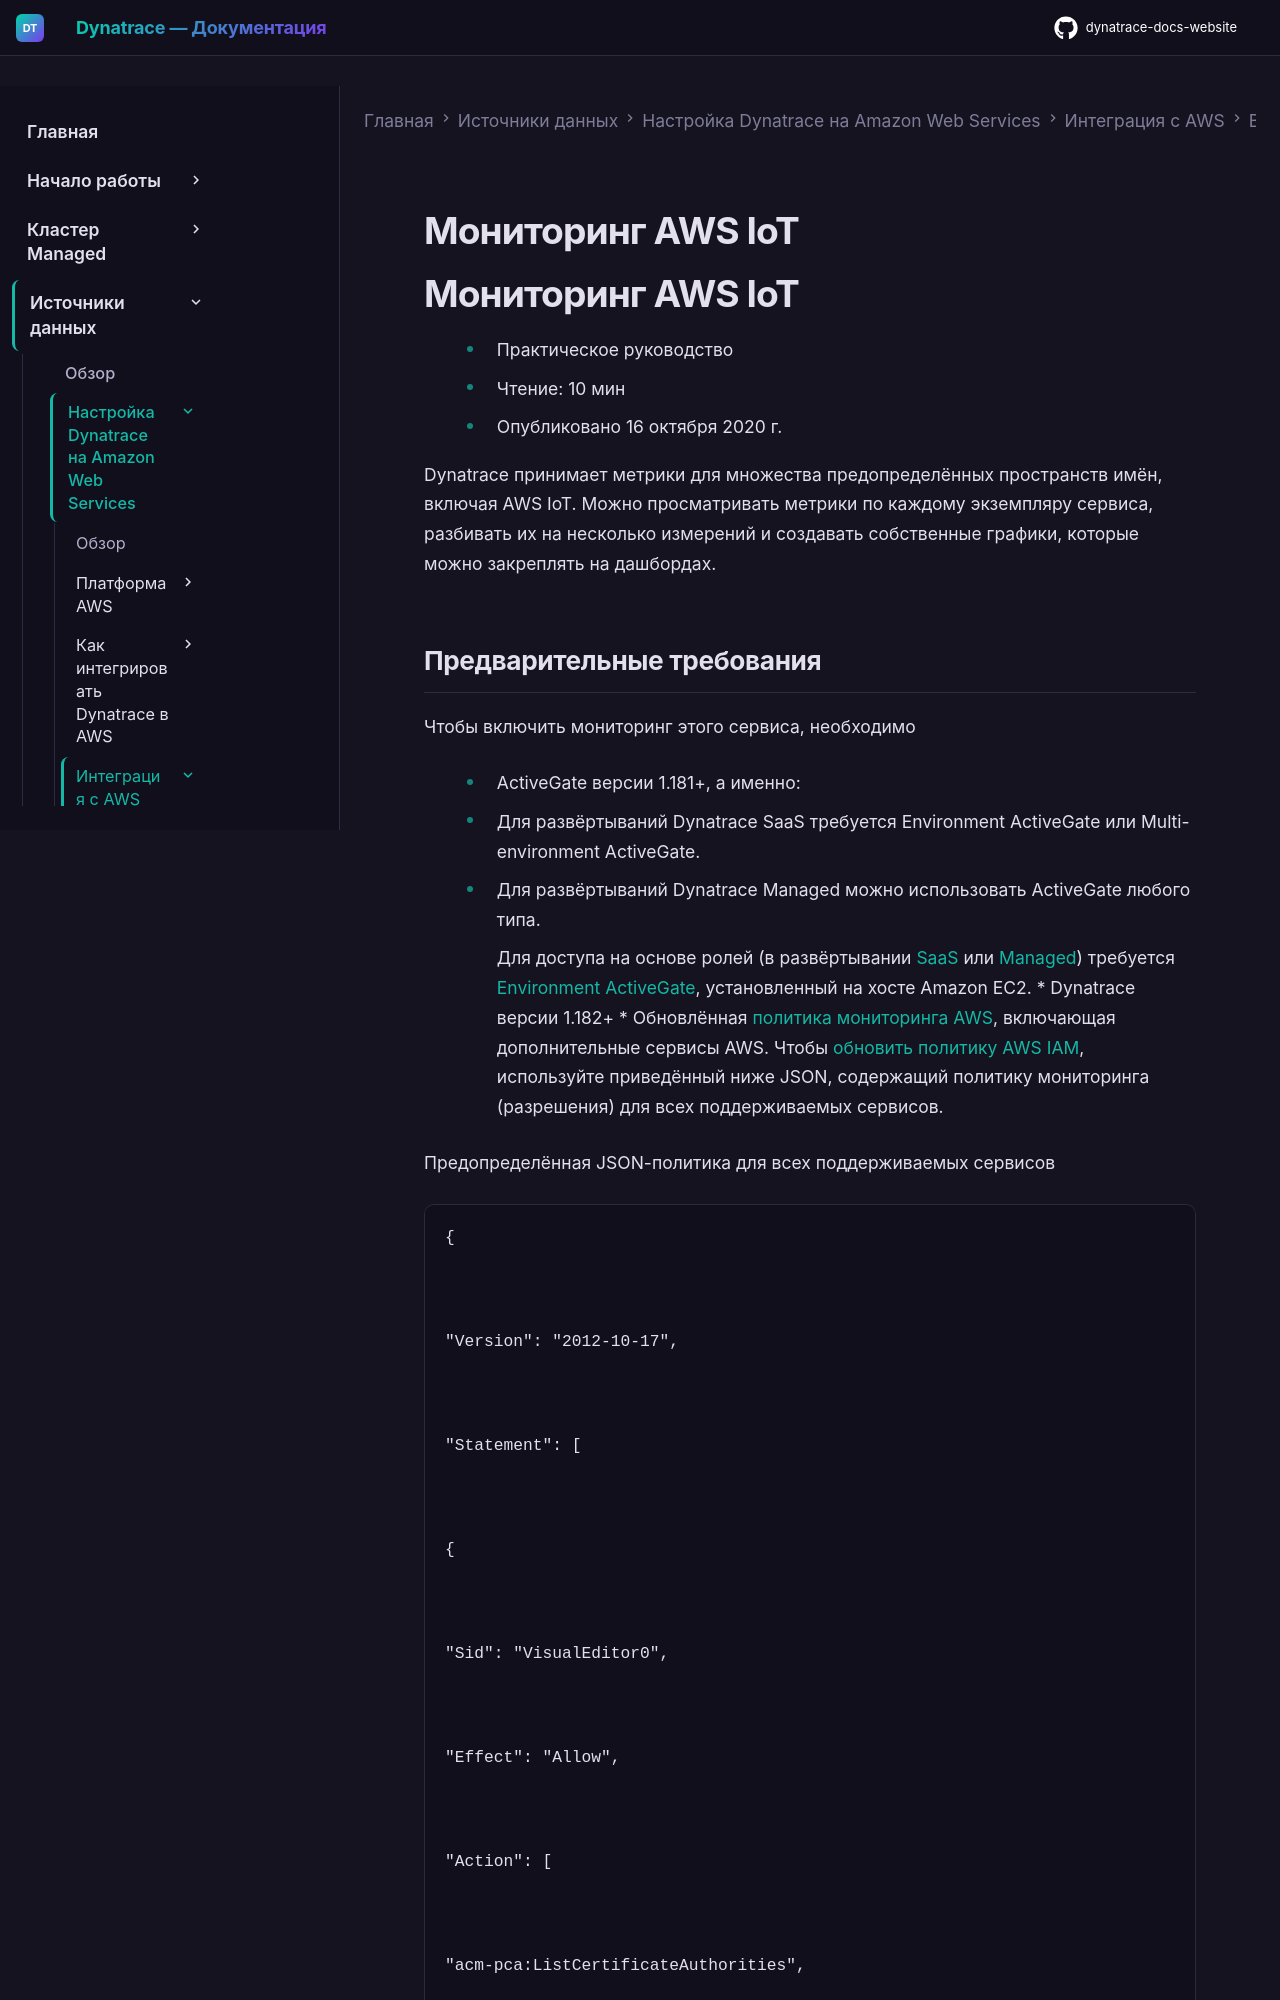

repository: Yerkebulan-Ardabayev/dynatrace-docs-website · page: managed-ru/ingest-from/amazon-web-services/integrate-with-aws/aws-all-services/aws-service-iot/index.html · generator: mkdocs

---
title: Мониторинг AWS IoT
source: https://docs.dynatrace.com/managed/ingest-from/amazon-web-services/integrate-with-aws/aws-all-services/aws-service-iot
scraped: 2026-05-12T11:30:52.639805
---

# Мониторинг AWS IoT

# Мониторинг AWS IoT

* Практическое руководство
* Чтение: 10 мин
* Опубликовано 16 октября 2020 г.

Dynatrace принимает метрики для множества предопределённых пространств имён, включая AWS IoT. Можно просматривать метрики по каждому экземпляру сервиса, разбивать их на несколько измерений и создавать собственные графики, которые можно закреплять на дашбордах.
